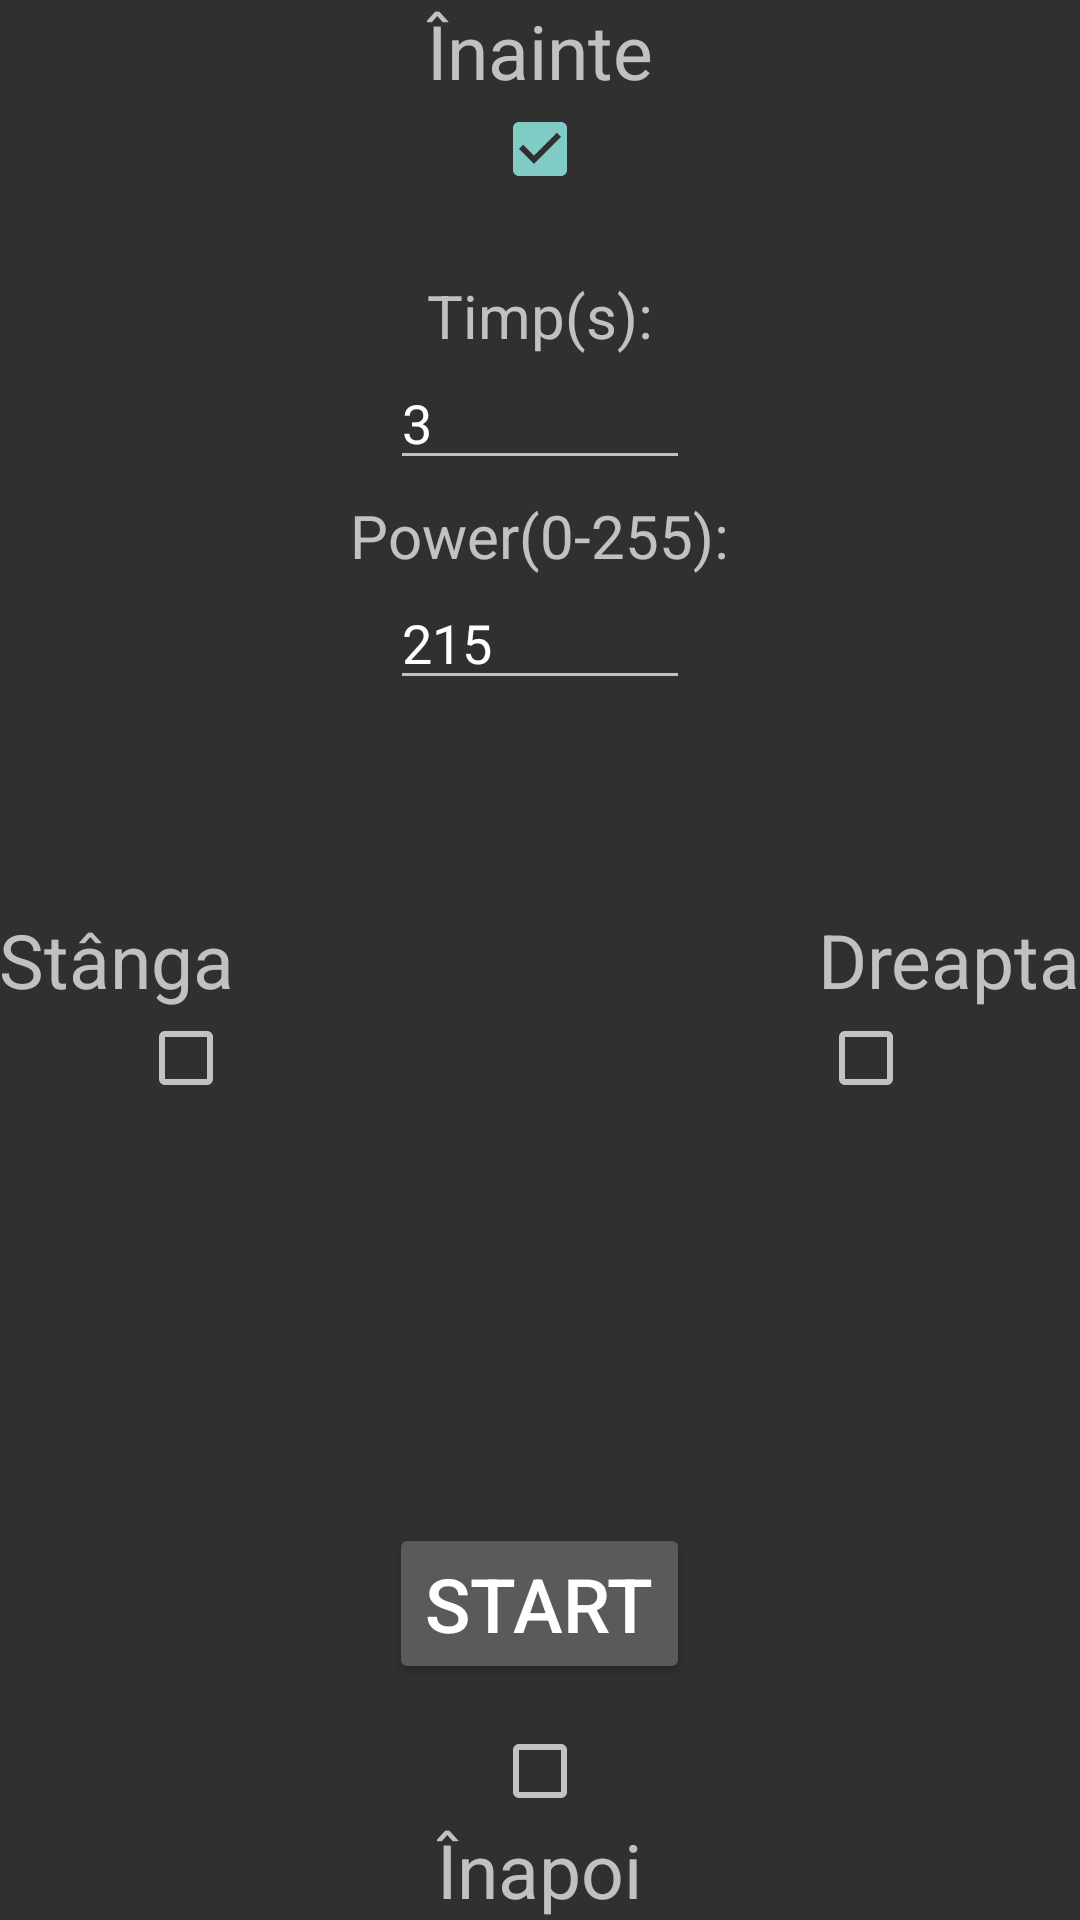

Write the Android layout XML for this screen, with the resource values it uses.
<!-- AndroidManifest.xml: application theme AppTheme -->
<!-- res/layout/activity_go_activity1.xml -->
<RelativeLayout xmlns:android="http://schemas.android.com/apk/res/android"
    xmlns:tools="http://schemas.android.com/tools" android:layout_width="match_parent"
    android:layout_height="match_parent" android:paddingLeft="@dimen/activity_horizontal_margin"
    android:paddingRight="@dimen/activity_horizontal_margin"
    android:paddingTop="@dimen/activity_vertical_margin"
    android:paddingBottom="@dimen/activity_vertical_margin"
    tools:context="tdr.bugcar_v1.goActivity1"
    >


    <TextView
        android:layout_width="wrap_content"
        android:layout_height="wrap_content"
        android:text="Înapoi"
        android:textSize="25sp"
        android:id="@+id/textView2"
        android:layout_alignParentBottom="true"
        android:layout_centerHorizontal="true" />

    <CheckBox
        android:layout_width="wrap_content"
        android:layout_height="wrap_content"
        android:id="@+id/rightChk"
        android:checked="false"
        android:layout_below="@+id/textView6"
        android:layout_alignLeft="@+id/textView6"
        android:layout_alignStart="@+id/textView6" />

    <CheckBox
        android:layout_width="wrap_content"
        android:layout_height="wrap_content"
        android:id="@+id/leftChk"
        android:checked="false"
        android:layout_below="@+id/textView7"
        android:layout_alignRight="@+id/textView7"
        android:layout_alignEnd="@+id/textView7" />

    <CheckBox
        android:layout_width="wrap_content"
        android:layout_height="wrap_content"
        android:id="@+id/forwardChk"
        android:checked="true"
        android:layout_below="@+id/textView5"
        android:layout_centerHorizontal="true" />

    <TextView
        android:layout_width="wrap_content"
        android:layout_height="wrap_content"
        android:text="Înainte"
        android:textSize="25sp"
        android:id="@+id/textView5"
        android:layout_alignParentTop="true"
        android:layout_centerHorizontal="true" />

    <TextView
        android:layout_width="wrap_content"
        android:layout_height="wrap_content"
        android:text="Dreapta"
        android:textSize="25sp"
        android:id="@+id/textView6"
        android:layout_centerVertical="true"
        android:layout_alignParentRight="true"
        android:layout_alignParentEnd="true" />

    <TextView
        android:layout_width="wrap_content"
        android:layout_height="wrap_content"
        android:text="Stânga"
        android:textSize="25sp"
        android:id="@+id/textView7"
        android:layout_above="@+id/rightChk"
        android:layout_alignParentLeft="true"
        android:layout_alignParentStart="true" />

    <CheckBox
        android:layout_width="wrap_content"
        android:layout_height="wrap_content"
        android:id="@+id/backChk"
        android:checked="false"
        android:layout_above="@+id/textView2"
        android:layout_centerHorizontal="true" />

    <EditText
        android:layout_width="100dp"
        android:layout_height="wrap_content"
        android:id="@+id/timeTxt"
        android:text="3"
        android:layout_below="@+id/textView8"
        android:layout_centerHorizontal="true" />

    <TextView
        android:layout_width="wrap_content"
        android:layout_height="wrap_content"
        android:text="Timp(s):"
        android:textSize="20sp"
        android:id="@+id/textView8"
        android:layout_below="@+id/forwardChk"
        android:layout_centerHorizontal="true"
        android:layout_marginTop="26dp" />
    <EditText
        android:layout_width="100dp"
        android:layout_height="wrap_content"
        android:id="@+id/powerTxt"
        android:text="215"
        android:layout_below="@+id/textView9"
        android:layout_centerHorizontal="true" />

    <TextView
        android:layout_width="wrap_content"
        android:layout_height="wrap_content"
        android:text="Power(0-255):"
        android:textSize="20sp"
        android:id="@+id/textView9"
        android:layout_below="@+id/timeTxt"
        android:layout_centerHorizontal="true"
        android:layout_marginTop="5dp" />

    <Button
        android:layout_width="wrap_content"
        android:layout_height="wrap_content"
        android:text="Start"
        android:id="@+id/startBtn"
        android:layout_marginBottom="13dp"
        android:textSize="25sp"
        android:layout_above="@+id/backChk"
        android:onClick="startButtonAction"
        android:layout_centerHorizontal="true" />
</RelativeLayout>
<!-- resources referenced by this layout -->
<resources>
  <style name="AppTheme" parent="Base.V21.Theme.AppCompat">
          
  
  
      </style>
</resources>
